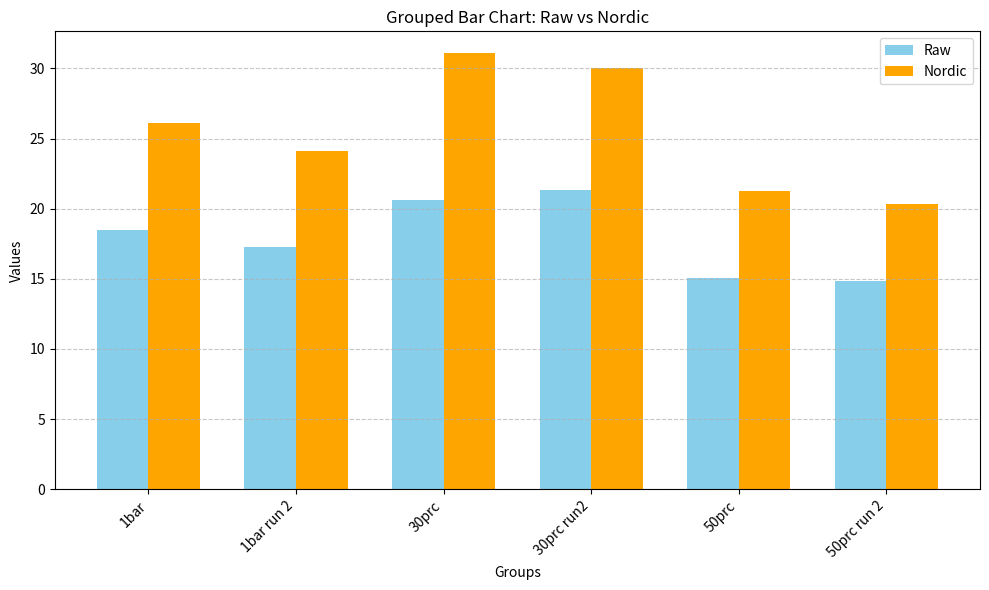

Reproduce this figure in Python.
import matplotlib.pyplot as plt
import numpy as np

# Data
values = [
    18.4534618, 17.27214816, 20.65276905, 21.36450172, 15.02913097, 14.81026768,
    26.08808278, 24.08390185, 31.08399756, 29.99419266, 21.22832179, 20.35121216
]
labels = ["Raw"] * 6 + ["Nordic"] * 6
groups = ["1bar", "1bar run 2", "30prc", "30prc run2", "50prc", "50prc run 2", 
          "1bar", "1bar run 2", "30prc", "30prc run2", "50prc", "50prc run 2"]

# Unique x-axis labels
unique_groups = ["1bar", "1bar run 2", "30prc", "30prc run2", "50prc", "50prc run 2"]
x_indices = np.arange(len(unique_groups))  # x positions for the groups

# Separate Raw and Nordic values
raw_values = [values[i] for i in range(len(values)) if labels[i] == "Raw"]
nordic_values = [values[i] for i in range(len(values)) if labels[i] == "Nordic"]

# Bar width and offset
bar_width = 0.35

# Plot bars
plt.figure(figsize=(10, 6))
plt.bar(x_indices - bar_width / 2, raw_values, bar_width, label="Raw", color="skyblue")
plt.bar(x_indices + bar_width / 2, nordic_values, bar_width, label="Nordic", color="orange")

# Add labels and title
plt.xlabel("Groups")
plt.ylabel("Values")
plt.title("Grouped Bar Chart: Raw vs Nordic")
plt.xticks(x_indices, unique_groups, rotation=45, ha="right")  # Rotate x-axis labels for clarity
plt.legend()
plt.grid(axis="y", linestyle="--", alpha=0.7)

# Show the plot
plt.tight_layout()
plt.show()
